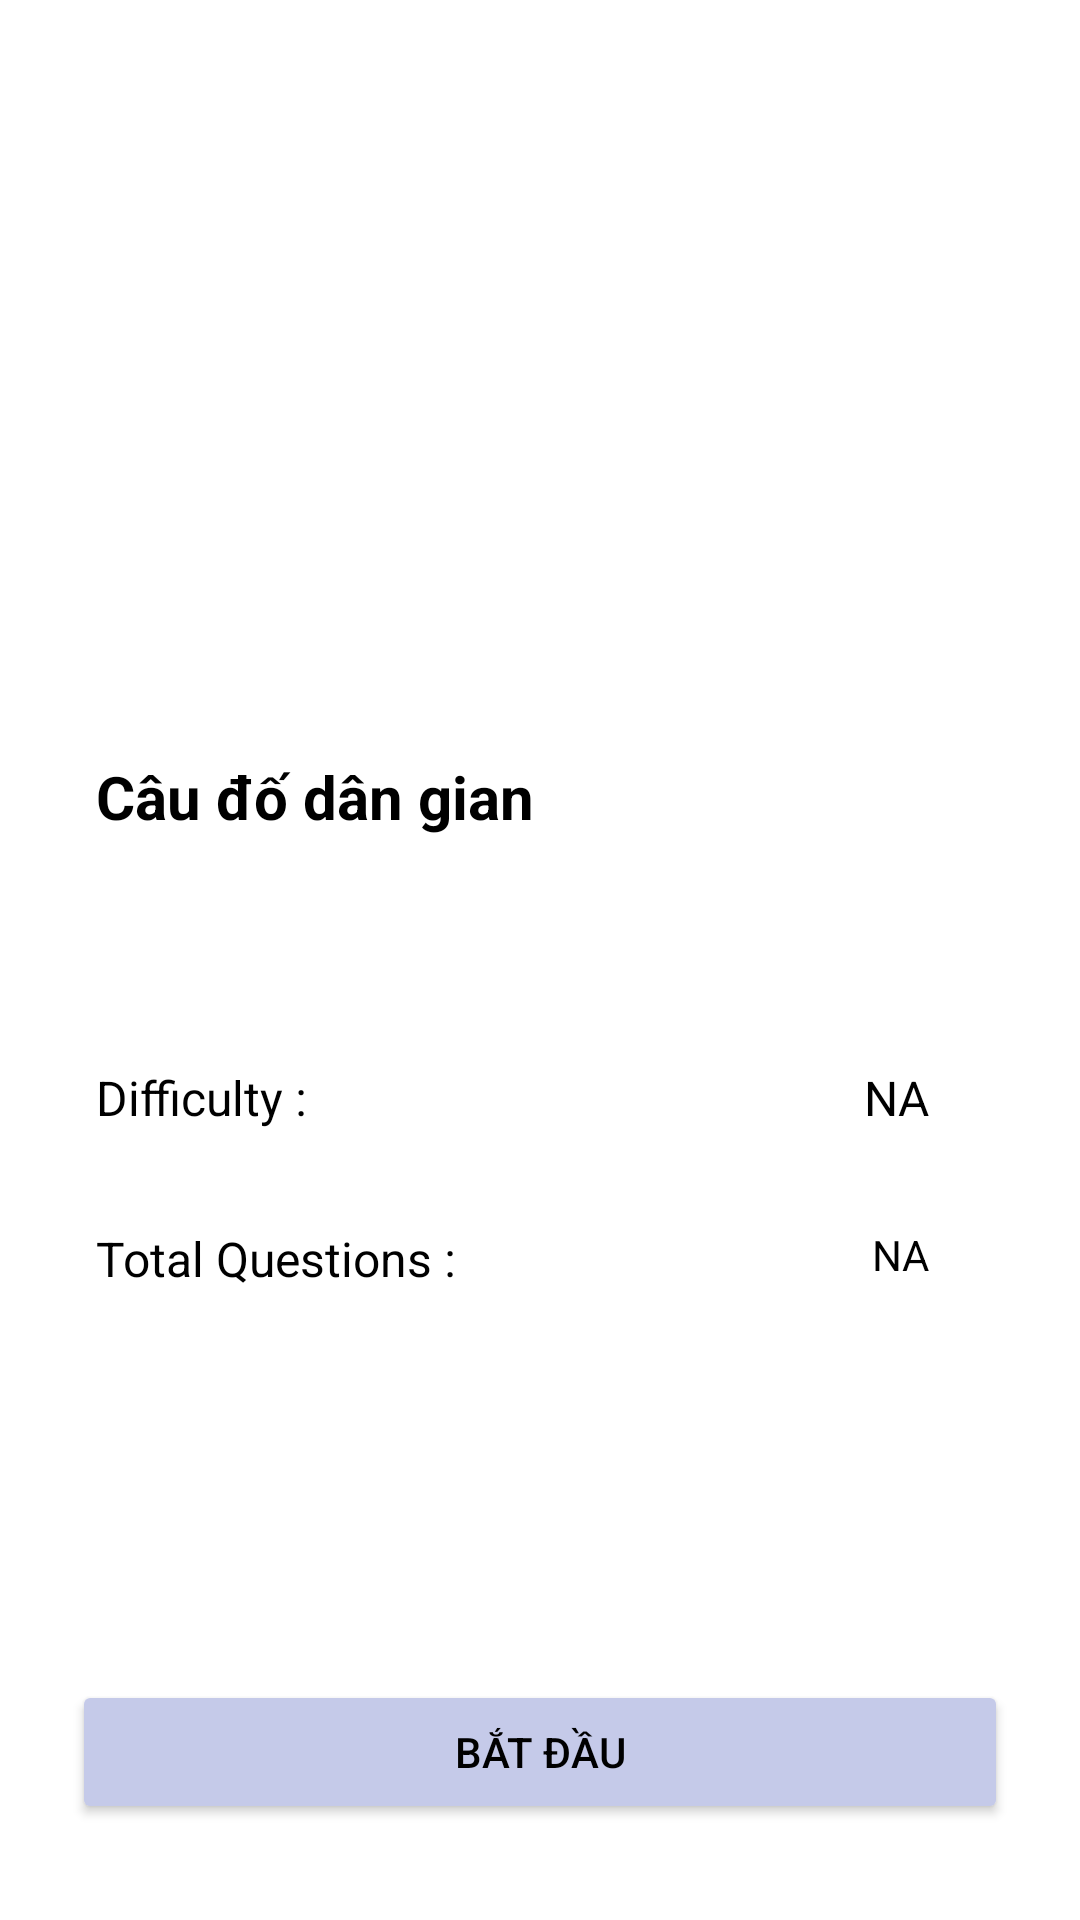

Here is an Android app screen rendered from its layout file. Give the layout XML and the strings, colors and styles it references.
<!-- AndroidManifest.xml: application theme Theme.AppCompat -->
<!-- res/layout/fragment_detail.xml -->
<?xml version="1.0" encoding="utf-8"?>
<androidx.constraintlayout.widget.ConstraintLayout xmlns:android="http://schemas.android.com/apk/res/android"
    xmlns:app="http://schemas.android.com/apk/res-auto"
    xmlns:tools="http://schemas.android.com/tools"
    android:layout_width="match_parent"
    android:layout_height="match_parent"
    android:background="@color/white">


    <ImageView
        android:id="@+id/detailFragmentImage"
        android:layout_width="0dp"
        android:layout_height="220dp"
        android:scaleType="centerCrop"
        app:layout_constraintEnd_toEndOf="parent"
        app:layout_constraintHorizontal_bias="0.5"
        app:layout_constraintStart_toStartOf="parent"
        app:layout_constraintTop_toTopOf="parent"
        tools:src="@drawable/nen1" />

    <TextView
        android:id="@+id/detailFragmentTitle"
        android:layout_width="wrap_content"
        android:layout_height="wrap_content"
        android:layout_marginStart="32dp"
        android:layout_marginTop="32dp"
        android:text="Câu đố dân gian"
        android:textColor="@color/black"
        android:textSize="20sp"
        android:textStyle="bold"
        app:layout_constraintStart_toStartOf="parent"
        app:layout_constraintTop_toBottomOf="@+id/detailFragmentImage" />

    <TextView
        android:id="@+id/textView5"
        android:layout_width="wrap_content"
        android:layout_height="wrap_content"
        android:layout_marginStart="32dp"
        android:layout_marginTop="76dp"
        android:text="Difficulty :"
        android:textColor="@color/black"
        android:textSize="16sp"
        app:layout_constraintStart_toStartOf="parent"
        app:layout_constraintTop_toBottomOf="@+id/detailFragmentTitle" />

    <TextView
        android:id="@+id/textView6"
        android:layout_width="wrap_content"
        android:layout_height="wrap_content"
        android:layout_marginStart="32dp"
        android:layout_marginTop="32dp"
        android:text="Total Questions :"
        android:textColor="@color/black"

        android:textSize="16sp"
        app:layout_constraintStart_toStartOf="parent"
        app:layout_constraintTop_toBottomOf="@+id/textView5" />

    <TextView
        android:id="@+id/detailFragmentDifficulty"
        android:layout_width="wrap_content"
        android:layout_height="wrap_content"
        android:layout_marginEnd="50dp"
        android:text="NA"
        android:textColor="@color/black"
        android:textSize="16sp"
        app:layout_constraintEnd_toEndOf="parent"
        app:layout_constraintTop_toTopOf="@+id/textView5" />

    <TextView
        android:id="@+id/detailFragmentQuestions"
        android:layout_width="wrap_content"
        android:layout_height="wrap_content"
        android:layout_marginEnd="50dp"
        android:text="NA"
        android:textColor="@color/black"
        app:layout_constraintEnd_toEndOf="parent"
        app:layout_constraintTop_toTopOf="@+id/textView6" />

    <Button
        android:id="@+id/startQuizBtn"
        android:layout_width="0dp"
        android:layout_height="wrap_content"
        android:layout_marginStart="24dp"
        android:layout_marginEnd="24dp"
        android:layout_marginBottom="32dp"
        android:backgroundTint="@color/line_default"
        android:text="Bắt đầu"
        android:textColor="@color/black"
        app:layout_constraintBottom_toBottomOf="parent"
        app:layout_constraintEnd_toEndOf="parent"
        app:layout_constraintHorizontal_bias="0.5"
        app:layout_constraintStart_toStartOf="parent" />

    <ProgressBar
        android:id="@+id/detailProgressBar"
        style="?android:attr/progressBarStyle"
        android:layout_width="wrap_content"
        android:layout_height="wrap_content"
        android:layout_marginTop="84dp"
        app:layout_constraintEnd_toEndOf="parent"
        app:layout_constraintHorizontal_bias="0.498"
        app:layout_constraintStart_toStartOf="parent"
        app:layout_constraintTop_toTopOf="parent" />
</androidx.constraintlayout.widget.ConstraintLayout>
<!-- resources referenced by this layout -->
<resources>
  <color name="black">#FF000000</color>
  <color name="line_default">#C5CAE9</color>
  
      //module2
  <color name="white">#FFFFFFFF</color>
  <!-- drawable nen1: jpg bitmap (drawable, 40322 bytes) -->
</resources>
